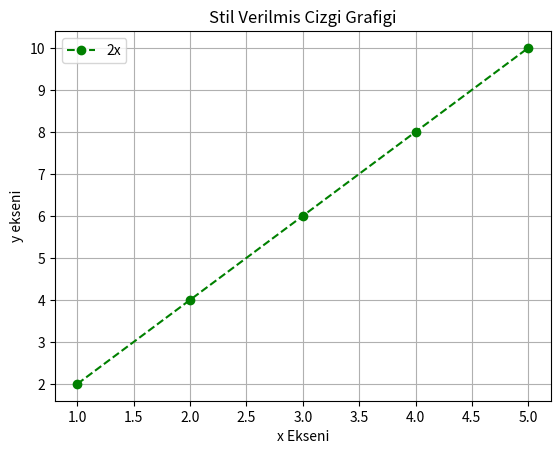

The matplotlib source for this figure:
import matplotlib.pyplot as plt
x=[1,2,3,4,5]
y=[2,4,6,8,10]
plt.plot(x,y,color="green",linestyle="--",marker="o",label="2x")
plt.title("Stil Verilmis Cizgi Grafigi")
plt.xlabel("x Ekseni")
plt.ylabel("y ekseni")

plt.grid(True)
plt.legend()
plt.show()